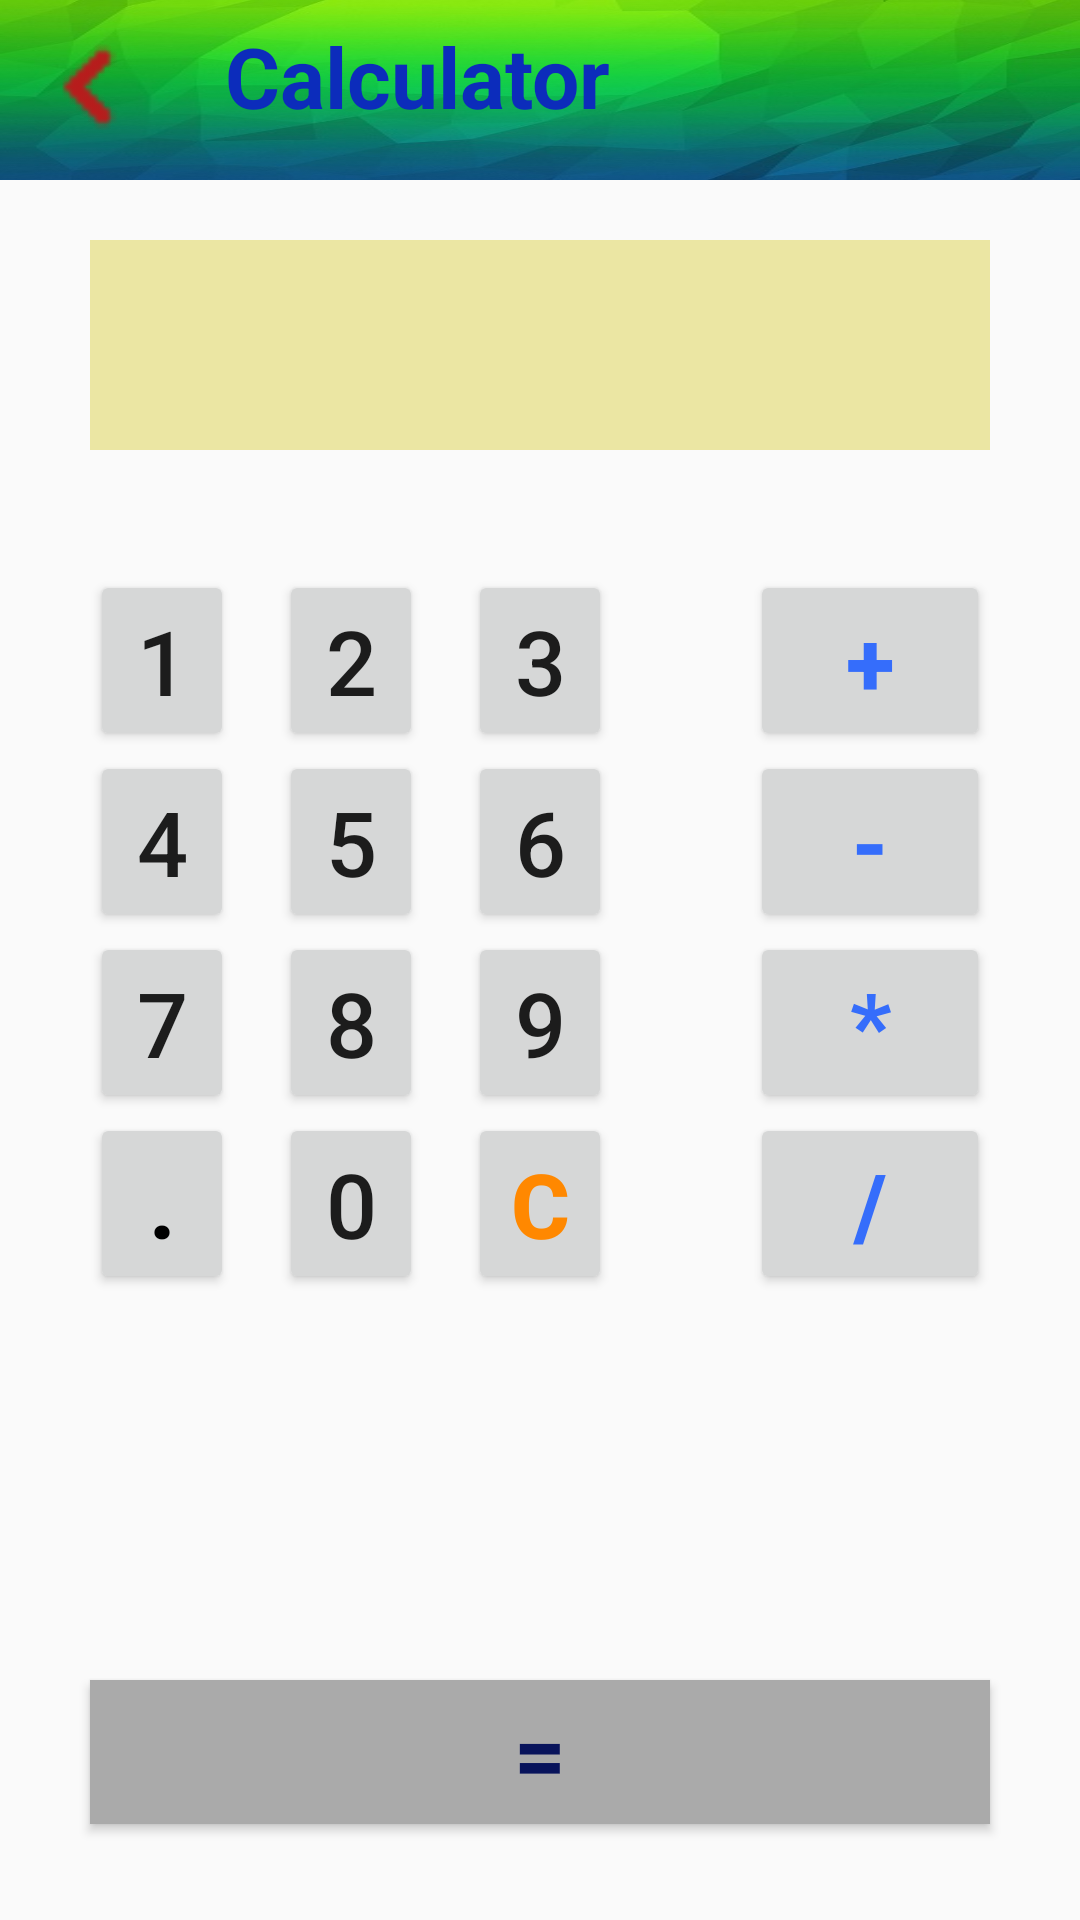

Reconstruct the res/layout file that produces this screen, plus the resources it refers to.
<!-- AndroidManifest.xml: application theme AppTheme -->
<!-- res/layout/activity_calculator.xml -->
<RelativeLayout xmlns:android="http://schemas.android.com/apk/res/android"
    xmlns:app="http://schemas.android.com/apk/res-auto"
    xmlns:tools="http://schemas.android.com/tools"
    android:id="@+id/relative1"
    android:layout_width="match_parent"
    android:layout_height="match_parent"
    tools:context="com.example.shanika.expensetracker.Calculator">

        <LinearLayout

            android:id="@+id/topBar"
            android:layout_width="match_parent"
            android:layout_height="60dp"
            android:layout_marginTop="0dp"
            android:background="@drawable/gg"
            android:backgroundTintMode="screen"
            android:padding="5dp"
            android:paddingBottom="5dp"
            android:paddingEnd="5dp"
            android:paddingLeft="5dp"
            android:paddingRight="5dp"
            android:paddingStart="5dp"
            android:paddingTop="5dp"
            android:weightSum="1"
            tools:layout_editor_absoluteX="80dp"
            tools:layout_editor_absoluteY="0dp">

            <ImageButton
                android:id="@+id/back"
                style="@style/Widget.AppCompat.ImageButton"
                android:layout_width="50dp"
                android:layout_height="50dp"
                android:layout_gravity="top|left"
                android:background="@drawable/ic_keyboard_arrow_left_red_900_24dp"
                android:baselineAlignBottom="false"
                android:contextClickable="true"
                android:cropToPadding="false"
                android:elevation="0dp"
                android:scaleType="centerCrop"
                app:srcCompat="@drawable/ic_keyboard_arrow_left_red_900_24dp" />

            <TextView

                android:id="@+id/addingArea"
                android:layout_width="match_parent"
                android:layout_height="match_parent"
                android:layout_gravity="top|center"
                android:layout_marginBottom="0dp"
                android:layout_marginLeft="20dp"
                android:layout_marginRight="30dp"
                android:layout_marginTop="5dp"
                android:gravity="left|center"
                android:text="Calculator"
                android:textColor="#0c2cbb"
                android:textColorLink="@android:color/holo_orange_dark"
                android:textDirection="firstStrongRtl"
                android:textSize="28sp"
                android:textStyle="bold"
                android:translationY="-7dp" />
        </LinearLayout>

        <EditText
            android:id="@+id/edt1"
            android:layout_width="match_parent"
            android:layout_height="70dp"
            android:layout_marginLeft="30dp"
            android:layout_marginRight="30dp"
            android:layout_marginTop="80dp"
            android:background="#ebe6a3" />


        <Button
            android:id="@+id/button1"
            style="?android:attr/buttonStyleSmall"
            android:layout_width="wrap_content"
            android:layout_height="wrap_content"

            android:layout_alignLeft="@+id/edt1"
            android:layout_alignStart="@+id/edt1"
            android:layout_below="@+id/edt1"
            android:layout_marginTop="40dp"
            android:text="1"
            android:textSize="30sp" />

        <Button
            android:id="@+id/button2"
            style="?android:attr/buttonStyleSmall"
            android:layout_width="wrap_content"
            android:layout_height="wrap_content"
            android:layout_alignTop="@+id/button1"
            android:layout_marginEnd="7dp"
            android:layout_marginRight="7dp"
            android:layout_toLeftOf="@+id/button3"
            android:text="2"
            android:textSize="30sp" />

        <Button
            android:id="@+id/button3"
            style="?android:attr/buttonStyleSmall"
            android:layout_width="wrap_content"
            android:layout_height="wrap_content"
            android:layout_alignTop="@+id/button2"
            android:layout_centerHorizontal="true"
            android:layout_marginLeft="8dp"
            android:text="3"
            android:textSize="30sp" />

        <Button
            android:id="@+id/button4"
            style="?android:attr/buttonStyleSmall"
            android:layout_width="wrap_content"
            android:layout_height="wrap_content"
            android:layout_alignEnd="@+id/button1"
            android:layout_alignLeft="@+id/button1"
            android:layout_alignRight="@+id/button1"
            android:layout_alignStart="@+id/button1"
            android:layout_below="@+id/button1"
            android:text="4"
            android:textSize="30sp" />

        <Button
            android:id="@+id/button5"
            style="?android:attr/buttonStyleSmall"
            android:layout_width="wrap_content"
            android:layout_height="wrap_content"
            android:layout_alignLeft="@+id/button2"
            android:layout_alignStart="@+id/button2"
            android:layout_below="@+id/button2"
            android:text="5"
            android:textSize="30sp" />

        <Button
            android:id="@+id/button6"
            style="?android:attr/buttonStyleSmall"
            android:layout_width="wrap_content"
            android:layout_height="wrap_content"
            android:layout_alignLeft="@+id/button3"
            android:layout_alignStart="@+id/button3"
            android:layout_below="@+id/button3"
            android:text="6"
            android:textSize="30sp" />

        <Button
            android:id="@+id/button7"
            style="?android:attr/buttonStyleSmall"
            android:layout_width="wrap_content"
            android:layout_height="wrap_content"
            android:layout_alignLeft="@+id/button4"
            android:layout_alignStart="@+id/button4"
            android:layout_below="@+id/button4"
            android:text="7"
            android:textSize="30sp" />

        <Button
            android:id="@+id/button8"
            style="?android:attr/buttonStyleSmall"
            android:layout_width="wrap_content"
            android:layout_height="wrap_content"
            android:layout_alignLeft="@+id/button5"
            android:layout_alignStart="@+id/button5"
            android:layout_below="@+id/button5"
            android:text="8"
            android:textSize="30sp" />

        <Button
            android:id="@+id/button9"
            style="?android:attr/buttonStyleSmall"
            android:layout_width="wrap_content"
            android:layout_height="wrap_content"
            android:layout_alignLeft="@+id/button6"
            android:layout_alignStart="@+id/button6"
            android:layout_below="@+id/button6"
            android:text="9"
            android:textSize="30sp" />

        <Button
            android:id="@+id/buttonadd"
            style="?android:attr/buttonStyleSmall"
            android:layout_width="wrap_content"
            android:layout_height="wrap_content"
            android:layout_alignEnd="@+id/edt1"
            android:layout_alignRight="@+id/edt1"
            android:layout_alignTop="@+id/button3"
            android:layout_marginLeft="46dp"
            android:layout_marginStart="46dp"
            android:layout_toRightOf="@+id/button3"
            android:text="+"
            android:textColor="@color/colorPrimary"
            android:textSize="30sp"
            android:textStyle="bold" />

        <Button
            android:id="@+id/buttonsub"
            style="?android:attr/buttonStyleSmall"
            android:layout_width="wrap_content"
            android:layout_height="wrap_content"
            android:layout_alignEnd="@+id/buttonadd"
            android:layout_alignLeft="@+id/buttonadd"
            android:layout_alignRight="@+id/buttonadd"
            android:layout_alignStart="@+id/buttonadd"
            android:layout_below="@+id/buttonadd"
            android:text="-"
            android:textColor="@color/colorPrimary"
            android:textSize="30sp"
            android:textStyle="bold" />

        <Button
            android:id="@+id/buttonmul"
            style="?android:attr/buttonStyleSmall"
            android:layout_width="wrap_content"
            android:layout_height="wrap_content"
            android:layout_above="@+id/buttonC"
            android:layout_alignEnd="@+id/buttonsub"
            android:layout_alignLeft="@+id/buttonsub"
            android:layout_alignRight="@+id/buttonsub"
            android:layout_alignStart="@+id/buttonsub"
            android:layout_below="@+id/buttonsub"
            android:text="*"
            android:textColor="@color/colorPrimary"
            android:textSize="30sp"
            android:textStyle="bold" />

        <Button
            android:id="@+id/button10"
            style="?android:attr/buttonStyleSmall"
            android:layout_width="wrap_content"
            android:layout_height="wrap_content"
            android:layout_alignLeft="@+id/button7"
            android:layout_alignStart="@+id/button7"
            android:layout_below="@+id/button7"
            android:text="."
            android:textColor="@android:color/background_dark"
            android:textSize="30sp"
            android:textStyle="bold" />

        <Button
            android:id="@+id/button0"
            style="?android:attr/buttonStyleSmall"
            android:layout_width="wrap_content"
            android:layout_height="wrap_content"
            android:layout_alignLeft="@+id/button8"
            android:layout_alignStart="@+id/button8"
            android:layout_below="@+id/button8"
            android:text="0"
            android:textSize="30sp" />

        <Button
            android:id="@+id/buttonC"
            style="?android:attr/buttonStyleSmall"
            android:layout_width="wrap_content"
            android:layout_height="wrap_content"
            android:layout_alignLeft="@+id/button9"
            android:layout_alignStart="@+id/button9"
            android:layout_below="@+id/button9"
            android:text="C"
            android:textColor="@android:color/holo_orange_dark"
            android:textSize="30sp"
            android:textStyle="bold" />

        <Button
            android:id="@+id/buttondiv"
            style="?android:attr/buttonStyleSmall"
            android:layout_width="wrap_content"
            android:layout_height="wrap_content"
            android:layout_alignEnd="@+id/buttonmul"
            android:layout_alignLeft="@+id/buttonmul"
            android:layout_alignRight="@+id/buttonmul"
            android:layout_alignStart="@+id/buttonmul"
            android:layout_below="@+id/buttonmul"
            android:text="/"
            android:textColor="@color/colorPrimary"
            android:textSize="30sp"
            android:textStyle="bold" />

        <Button
            android:id="@+id/buttoneql"
            android:layout_width="wrap_content"
            android:layout_height="wrap_content"
            android:layout_alignEnd="@+id/buttondiv"
            android:layout_alignLeft="@+id/button10"
            android:layout_alignParentBottom="true"
            android:layout_alignRight="@+id/buttondiv"
            android:layout_alignStart="@+id/button10"
            android:layout_marginBottom="32dp"
            android:background="@android:color/darker_gray"
            android:text="="
            android:textColor="@color/colorPrimaryDark"
            android:textSize="30sp"
            android:textStyle="bold" />

    </RelativeLayout>
<!-- resources referenced by this layout -->
<resources>
  <color name="colorPrimary">#356dfb</color>
  <color name="colorPrimaryDark">#08135b</color>
  <!-- drawable gg: jpg bitmap (drawable, 23815 bytes) -->
  <!-- drawable ic_keyboard_arrow_left_red_900_24dp: png bitmap (drawable-mdpi, 172 bytes) -->
  <style name="AppTheme" parent="Theme.AppCompat.Light.NoActionBar">
          
          <item name="colorPrimary">@android:color/holo_red_dark</item>
          <item name="colorPrimaryDark">@color/colorAccent</item>
          <item name="colorAccent">@android:color/holo_orange_light</item>
          <item name="android:colorForeground">@color/foreground_material_light</item>
      </style>
  <color name="colorAccent">#fece3c</color>
</resources>
